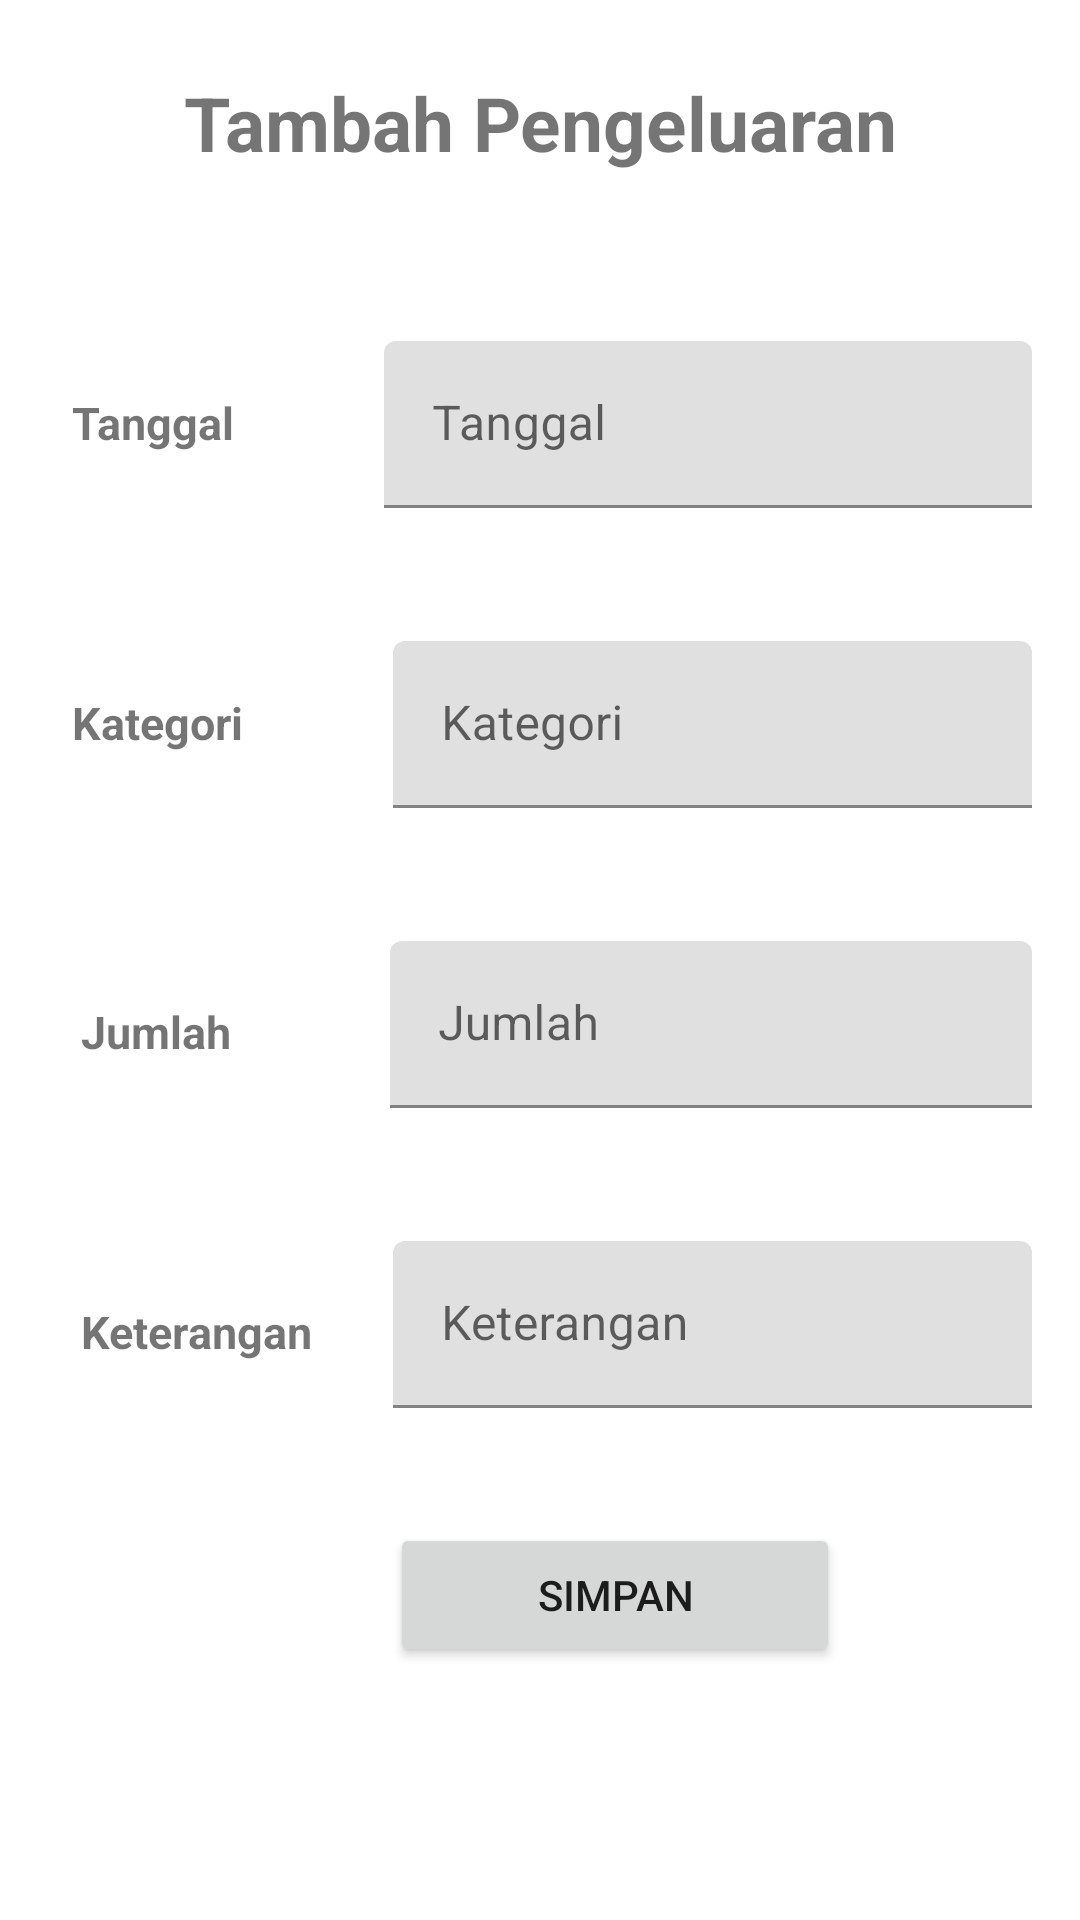

Reconstruct the res/layout file that produces this screen, plus the resources it refers to.
<!-- AndroidManifest.xml: application theme Theme.DataPengeluaran -->
<!-- res/layout/fragment_add.xml -->
<?xml version="1.0" encoding="utf-8"?>
<androidx.constraintlayout.widget.ConstraintLayout xmlns:android="http://schemas.android.com/apk/res/android"
    xmlns:app="http://schemas.android.com/apk/res-auto"
    xmlns:tools="http://schemas.android.com/tools"
    android:layout_width="match_parent"
    android:layout_height="match_parent"
    tools:context=".AddFragment">

    <LinearLayout
        android:id="@+id/linearLayout0"
        android:layout_width="match_parent"
        android:layout_height="wrap_content"
        app:layout_constraintEnd_toEndOf="parent"
        app:layout_constraintStart_toStartOf="parent"
        app:layout_constraintTop_toTopOf="parent"
        android:orientation="horizontal">

        <TextView
            android:id="@+id/textView0"
            android:layout_width="match_parent"
            android:layout_height="wrap_content"
            android:layout_margin="24dp"
            android:text="Tambah Pengeluaran"
            android:gravity="center"
            android:textSize="25sp"
            android:textStyle="bold"
            />

    </LinearLayout>

    <LinearLayout
        android:layout_width="match_parent"
        android:layout_height="100dp"
        app:layout_constraintTop_toBottomOf="@+id/linearLayout0"
        android:orientation="horizontal"
        app:layout_constraintEnd_toEndOf="parent"
        app:layout_constraintStart_toStartOf="parent"
        android:id="@+id/linearLayout">

        <TextView
            android:id="@+id/textView"
            android:layout_width="wrap_content"
            android:layout_height="wrap_content"
            android:layout_margin="24dp"
            android:text="Tanggal"
            android:textSize="15sp"
            android:textStyle="bold" />

        <com.google.android.material.textfield.TextInputLayout
            android:id="@+id/textInputLayout1"
            android:layout_width="match_parent"
            android:layout_height="wrap_content"
            android:layout_marginTop="32dp"
            android:layout_marginEnd="16dp"
            android:layout_marginStart="26dp"
            app:layout_constraintEnd_toEndOf="parent"
            app:layout_constraintStart_toStartOf="parent"
            app:layout_constraintTop_toTopOf="parent">

            <com.google.android.material.textfield.TextInputEditText
                android:id="@+id/inputTanggal"
                android:layout_width="match_parent"
                android:layout_height="wrap_content"
                android:hint="Tanggal"/>
        </com.google.android.material.textfield.TextInputLayout>
    </LinearLayout>

    <LinearLayout
        android:layout_width="match_parent"
        android:layout_height="100dp"
        android:orientation="horizontal"
        app:layout_constraintTop_toBottomOf="@+id/linearLayout"
        tools:layout_editor_absoluteX="1dp"
        android:id="@+id/linearLayout2">

        <TextView
            android:id="@+id/textView2"
            android:layout_width="wrap_content"
            android:layout_height="wrap_content"
            android:text="Kategori"
            android:layout_margin="24dp"
            android:textSize="15sp"
            android:textStyle="bold"/>

        <com.google.android.material.textfield.TextInputLayout
            android:id="@+id/textInputLayout2"
            android:layout_width="match_parent"
            android:layout_height="wrap_content"
            android:layout_marginTop="32dp"
            android:layout_marginEnd="16dp"
            android:layout_marginStart="26dp"
            app:layout_constraintEnd_toEndOf="parent"
            app:layout_constraintStart_toStartOf="parent"
            app:layout_constraintTop_toTopOf="parent">

            <com.google.android.material.textfield.TextInputEditText
                android:id="@+id/inputKategori"
                android:layout_width="match_parent"
                android:layout_height="wrap_content"
                android:hint="Kategori"/>
        </com.google.android.material.textfield.TextInputLayout>
    </LinearLayout>

    <LinearLayout
        android:layout_width="match_parent"
        android:layout_height="100dp"
        android:orientation="horizontal"
        app:layout_constraintTop_toBottomOf="@+id/linearLayout2"
        tools:layout_editor_absoluteX="1dp"
        android:id="@+id/linearLayout3">

        <TextView
            android:id="@+id/textView3"
            android:layout_width="wrap_content"
            android:layout_height="wrap_content"
            android:text="Jumlah"
            android:layout_margin="27dp"
            android:textSize="15sp"
            android:textStyle="bold"/>

        <com.google.android.material.textfield.TextInputLayout
            android:id="@+id/textInputLayout3"
            android:layout_width="match_parent"
            android:layout_height="wrap_content"
            android:layout_marginTop="32dp"
            android:layout_marginEnd="16dp"
            android:layout_marginStart="26dp"
            app:layout_constraintEnd_toEndOf="parent"
            app:layout_constraintStart_toStartOf="parent"
            app:layout_constraintTop_toTopOf="parent">

            <com.google.android.material.textfield.TextInputEditText
                android:id="@+id/inputJumlah"
                android:layout_width="match_parent"
                android:layout_height="wrap_content"
                android:hint="Jumlah" />
        </com.google.android.material.textfield.TextInputLayout>
    </LinearLayout>

    <LinearLayout
        android:id="@+id/linearLayout4"
        android:layout_width="match_parent"
        android:layout_height="100dp"
        android:orientation="horizontal"
        app:layout_constraintTop_toBottomOf="@+id/linearLayout3"
        tools:layout_editor_absoluteX="1dp">

        <TextView
            android:id="@+id/textView4"
            android:layout_width="wrap_content"
            android:layout_height="wrap_content"
            android:layout_margin="27dp"
            android:text="Keterangan"
            android:textSize="15sp"
            android:textStyle="bold" />

        <com.google.android.material.textfield.TextInputLayout
            android:id="@+id/textInputLayout5"
            android:layout_width="match_parent"
            android:layout_height="wrap_content"
            android:layout_marginTop="32dp"
            android:layout_marginEnd="16dp"
            app:layout_constraintEnd_toEndOf="parent"
            app:layout_constraintStart_toStartOf="parent"
            app:layout_constraintTop_toTopOf="parent">

            <com.google.android.material.textfield.TextInputEditText
                android:id="@+id/inputKeterangan"
                android:layout_width="match_parent"
                android:layout_height="wrap_content"
                android:hint="Keterangan"/>
        </com.google.android.material.textfield.TextInputLayout>
    </LinearLayout>

    <LinearLayout
        android:layout_width="match_parent"
        android:layout_height="100dp"
        android:orientation="horizontal"
        app:layout_constraintEnd_toEndOf="parent"
        app:layout_constraintStart_toStartOf="parent"
        app:layout_constraintTop_toBottomOf="@+id/linearLayout4">

        <Button
            android:id="@+id/btn_simpan"
            android:layout_width="150dp"
            android:layout_height="wrap_content"
            android:layout_gravity="center"
            android:layout_marginLeft="130dp"
            android:text="Simpan"/>
    </LinearLayout>


</androidx.constraintlayout.widget.ConstraintLayout>
<!-- resources referenced by this layout -->
<resources>
  <style name="Theme.DataPengeluaran" parent="Theme.MaterialComponents.DayNight.DarkActionBar">
          
          <item name="colorPrimary">@color/purple_500</item>
          <item name="colorPrimaryVariant">@color/purple_700</item>
          <item name="colorOnPrimary">@color/white</item>
          
          <item name="colorSecondary">@color/teal_200</item>
          <item name="colorSecondaryVariant">@color/teal_700</item>
          <item name="colorOnSecondary">@color/black</item>
          
          <item name="android:statusBarColor">?attr/colorPrimaryVariant</item>
          
      </style>
  <color name="purple_500">#27374D</color>
  <color name="purple_700">#DDE6ED</color>
  <color name="white">#FFFFFFFF</color>
  <color name="teal_200">#FF03DAC5</color>
  <color name="teal_700">#FF018786</color>
  <color name="black">#FF000000</color>
</resources>
